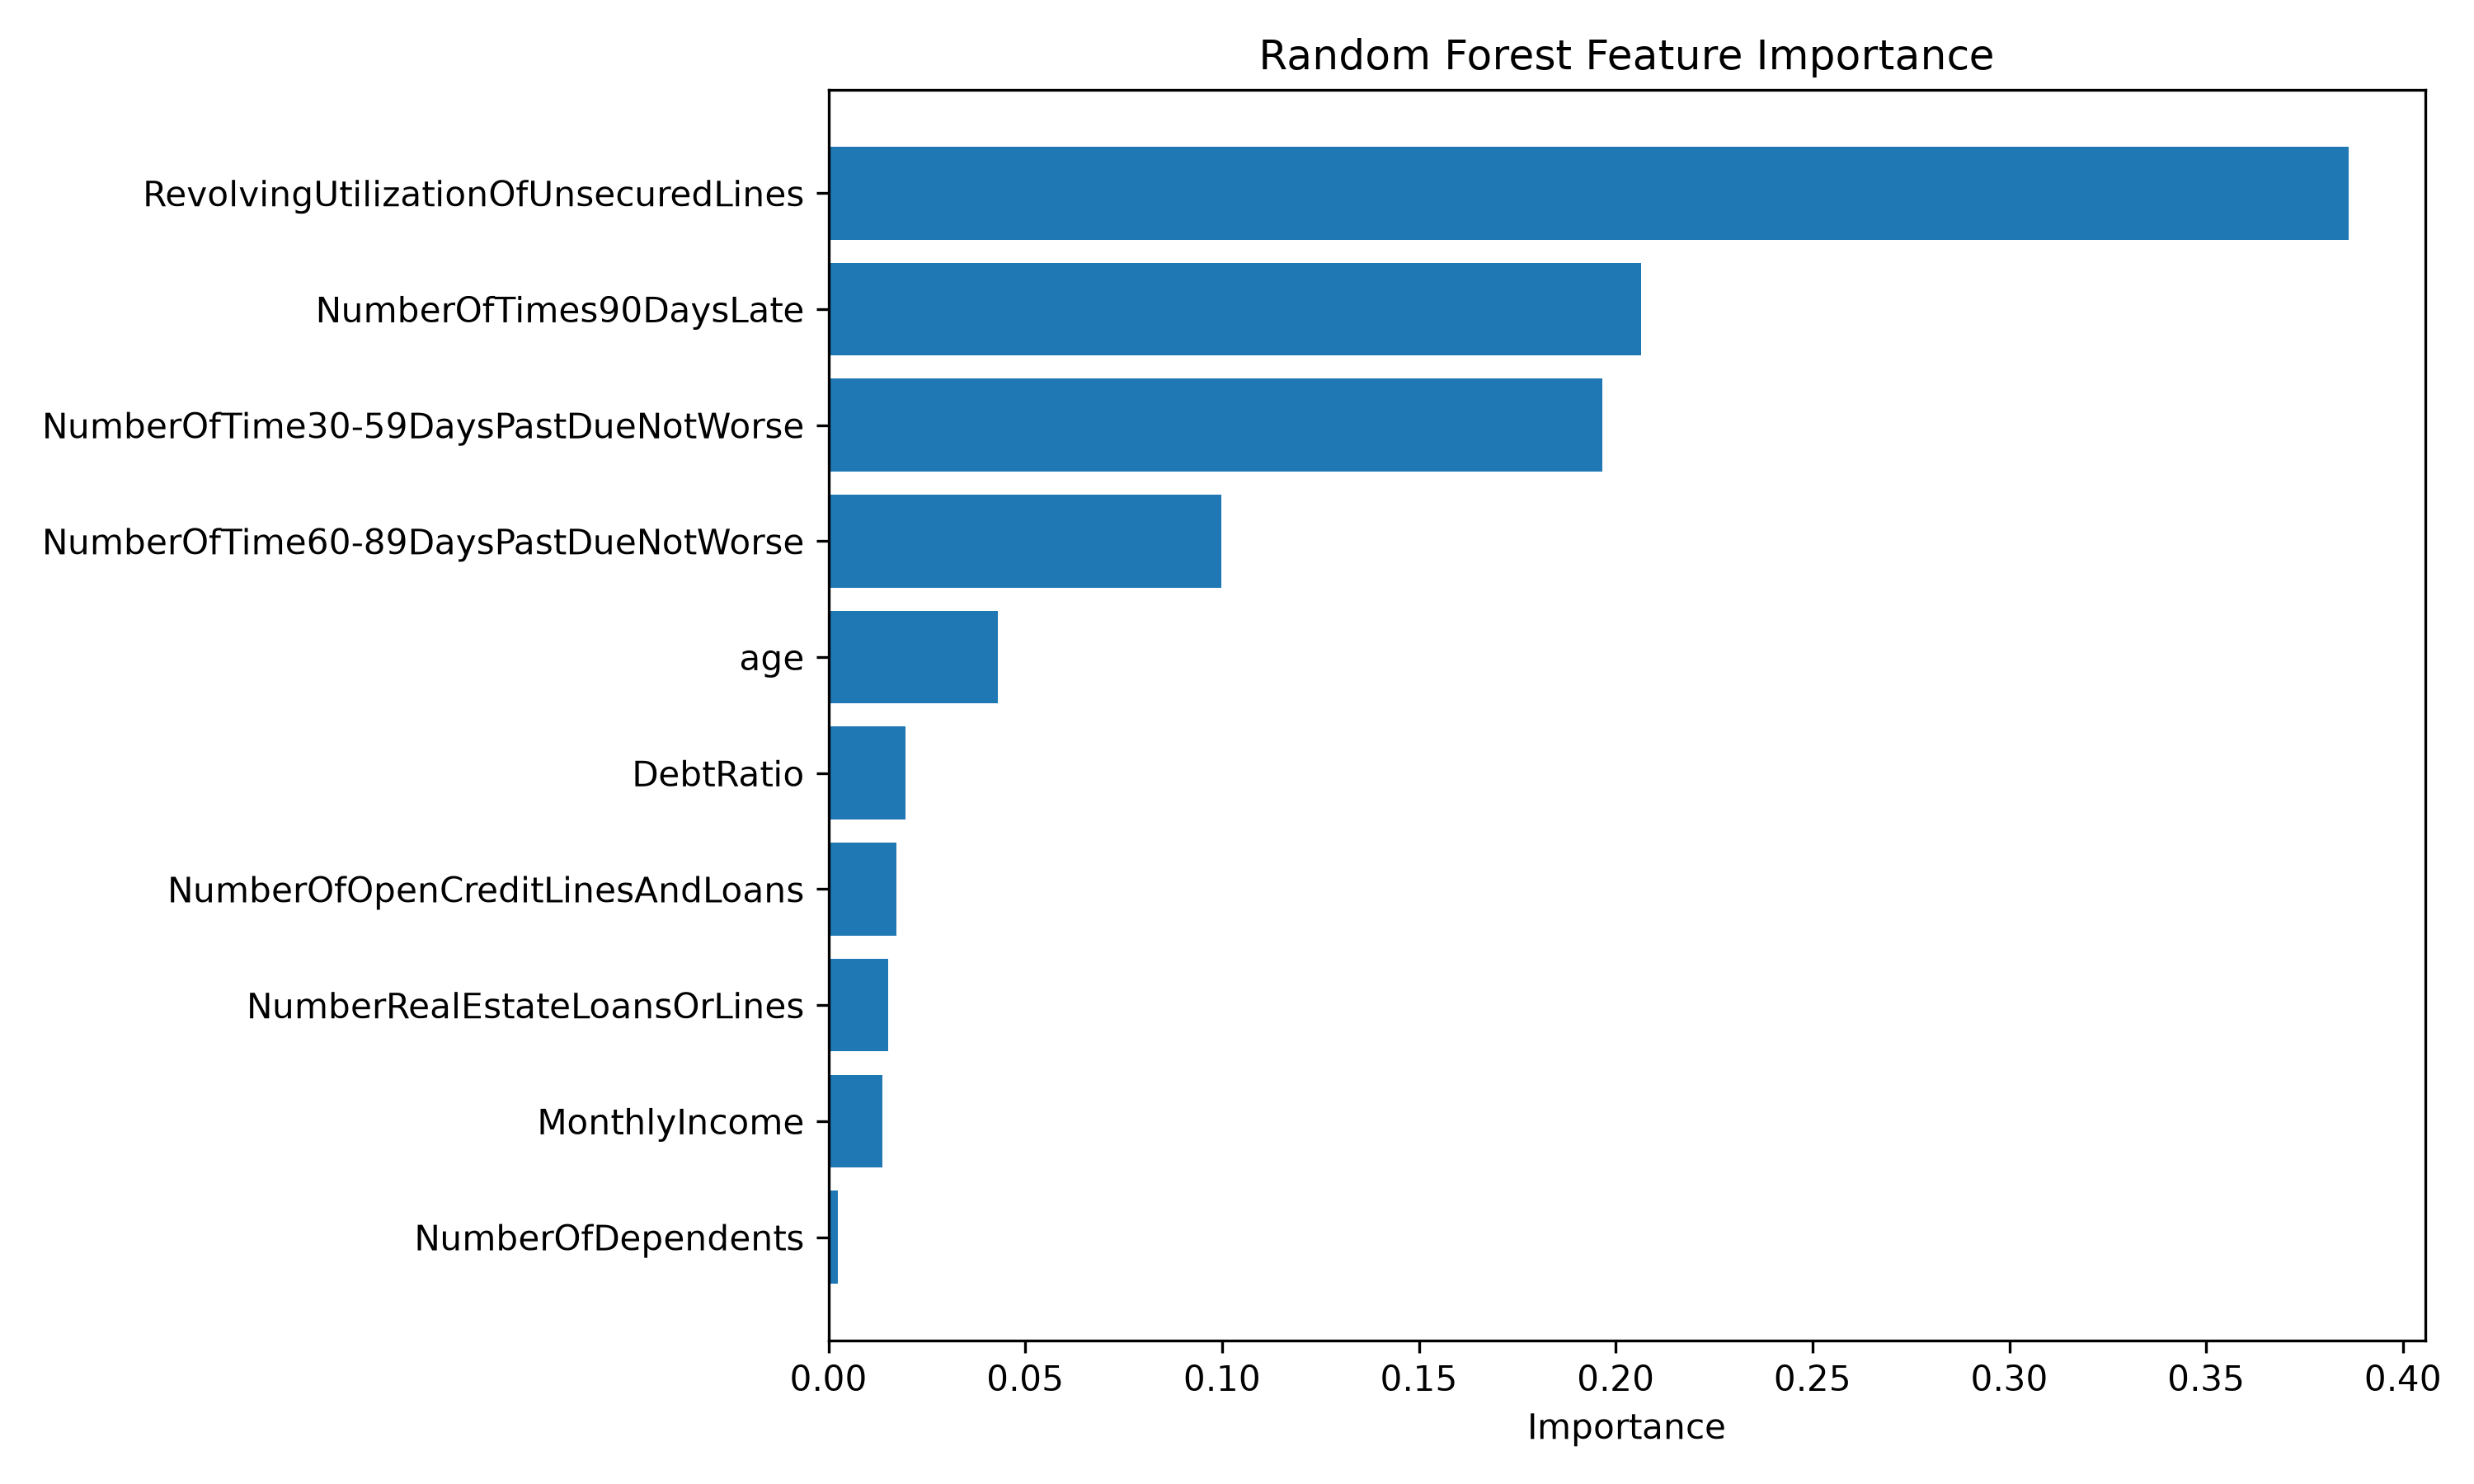

Data behind this chart, as committed beside it:
Feature, Importance
RevolvingUtilizationOfUnsecuredLines, 0.3863
NumberOfTimes90DaysLate, 0.2064
NumberOfTime30-59DaysPastDueNotWorse, 0.1966
NumberOfTime60-89DaysPastDueNotWorse, 0.09987
age, 0.04299
DebtRatio, 0.01955
NumberOfOpenCreditLinesAndLoans, 0.0173
NumberRealEstateLoansOrLines, 0.01509
MonthlyIncome, 0.01363
NumberOfDependents, 0.002288
